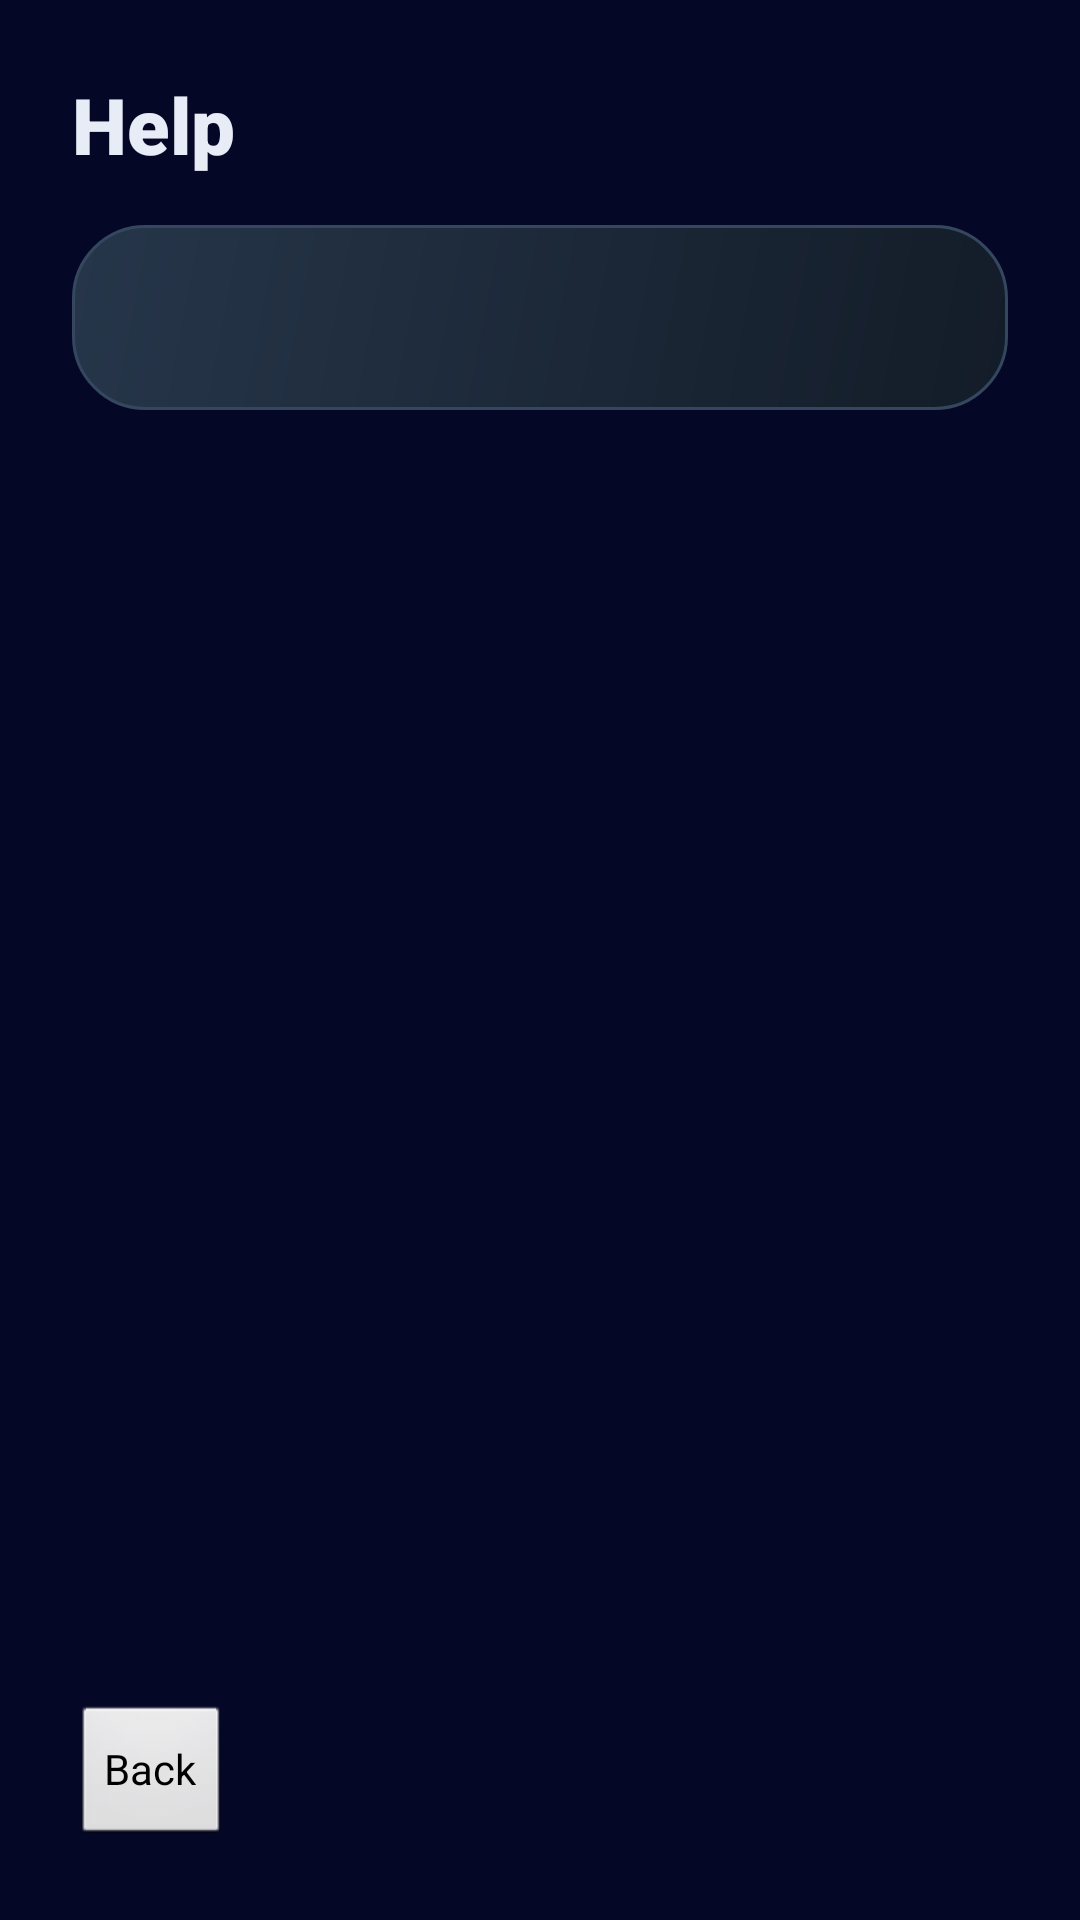

The Android layout XML behind this screen, and the referenced resources:
<!-- AndroidManifest.xml: application theme AppTheme -->
<!-- res/layout/activity_faq.xml -->
<LinearLayout xmlns:android="http://schemas.android.com/apk/res/android" android:layout_width="match_parent" android:layout_height="match_parent" android:orientation="vertical" android:padding="24dp" android:background="@color/ui_background">
 <TextView android:layout_width="match_parent" android:layout_height="wrap_content" android:text="@string/faq_title" android:textSize="26sp" android:textColor="@color/ui_text" android:fontFamily="sans-serif-black"/>
 <ScrollView android:layout_width="match_parent" android:layout_height="0dp" android:layout_weight="1" android:layout_marginTop="16dp">
  <TextView android:id="@+id/faq_body" android:layout_width="match_parent" android:layout_height="wrap_content" android:padding="20dp" android:background="@drawable/ui_hero" android:textSize="16sp" android:lineSpacingExtra="5dp" android:textColor="@color/ui_text"/>
 </ScrollView>
 <Button android:id="@+id/back_button" android:layout_width="wrap_content" android:layout_height="48dp" android:layout_marginTop="12dp" android:text="@string/back_to_launcher"/>
</LinearLayout>
<!-- resources referenced by this layout -->
<resources>
  <color name="ui_background">#050726</color>
  <color name="ui_text">#E8ECF6</color>
  <!-- drawable ui_hero (drawable) -->
  <shape xmlns:android="http://schemas.android.com/apk/res/android">
      <gradient android:startColor="#26364A" android:endColor="#131C28" android:angle="315"/>
      <corners android:radius="24dp"/>
      <stroke android:width="1dp" android:color="#34475F"/>
  </shape>
  <string name="back_to_launcher">Back</string>
  <string name="faq_title">Help</string>
  <style name="AppTheme" parent="android:Theme.NoTitleBar.Fullscreen">
          
      </style>
</resources>
